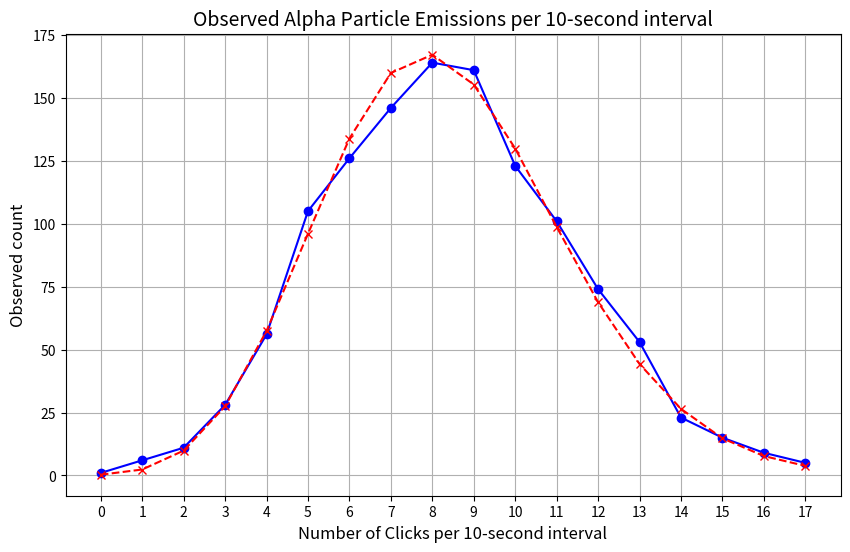

Reproduce this figure in Python.
# Alpha particles emitted by Americium 241
# Example from Rice, taken from Berkson 1966
# 10220 Gieger clicks (emissions) were measured, specifically time between clicks
# Data is binned into 10-second intervals
# Clicks per 10-second interval should be Poisson (time between is exponential)

import numpy as np
import matplotlib.pyplot as plt
from scipy.stats import poisson

# Data
ClicksPerTenSeconds = np.arange(18)  # Number of counts per 10-second interval
ObservedCounts = [1, 6, 11, 28, 56, 105, 126, 146, 164, 161, 123, 101, 74, 53, 23, 15, 9, 5]

# Plotting the observed data
plt.figure(figsize=(10, 6))
plt.plot(ClicksPerTenSeconds, ObservedCounts, marker='o', linestyle='-', color='blue')

# Calculate the sample mean
sample_mean = np.average(ClicksPerTenSeconds, weights=ObservedCounts)

# Fit a poisson distribution using the sample mean as lambda
poisson_dist = poisson.pmf(ClicksPerTenSeconds, mu=sample_mean) * np.sum(ObservedCounts)

# Plotting the poisson distribution
plt.plot(ClicksPerTenSeconds, poisson_dist, marker='x', linestyle='--', color='red')

# Adding labels and title
plt.title('Observed Alpha Particle Emissions per 10-second interval', fontsize=14)
plt.xlabel('Number of Clicks per 10-second interval', fontsize=12)
plt.ylabel('Observed count', fontsize=12)
plt.grid(True)

# Set x-axis to display integer tick marks only
plt.xticks(ticks=np.arange(0, max(ClicksPerTenSeconds)+1, 1))
plt.show()

